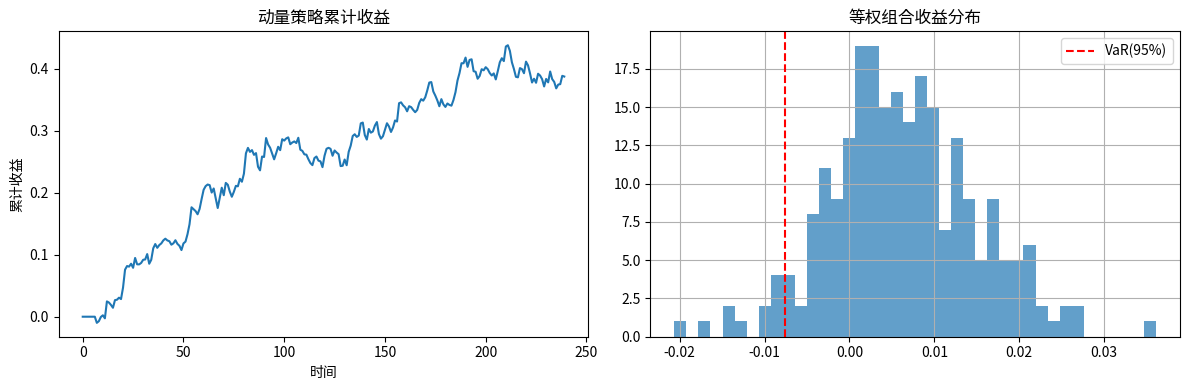

Write Python code to recreate this figure.
"""
Chapter 1 — Introduction: Beliefs, Risk, and Process
====================================================
本章演示量化投资的三大支柱：信念、风险、流程。
通过模拟数据展示行为金融偏差（过度反应/反应不足）以及量化因子的雏形。
"""

import numpy as np
import pandas as pd
import matplotlib.pyplot as plt

np.random.seed(42)


# ----------------------------------------------------------------------
# Demo 1: 信念——市场可预测性 vs 不可预测性
# 模拟两种世界：(a) 完全有效市场；(b) 存在动量异象的市场
# ----------------------------------------------------------------------
def simulate_market(n_periods=240, n_stocks=50, momentum=False):
    returns = np.random.normal(0.005, 0.06, size=(n_periods, n_stocks))
    if momentum:
        for t in range(1, n_periods):
            past_avg = returns[max(0, t - 6):t].mean(axis=0)
            returns[t] += 0.1 * past_avg
    return pd.DataFrame(returns)


eff = simulate_market(momentum=False)
mom = simulate_market(momentum=True)


def momentum_factor_test(returns):
    past = returns.rolling(6).sum().shift(1)
    fwd = returns
    ic = past.corrwith(fwd, axis=1).mean()
    return ic


print(f"[Beliefs] 有效市场动量 IC = {momentum_factor_test(eff):.4f}")
print(f"[Beliefs] 动量异象市场动量 IC = {momentum_factor_test(mom):.4f}")


# ----------------------------------------------------------------------
# Demo 2: 风险——三种常用度量
# ----------------------------------------------------------------------
def basic_risk_metrics(returns: pd.Series):
    vol = returns.std() * np.sqrt(252)
    var_95 = np.percentile(returns, 5)
    cvar_95 = returns[returns <= var_95].mean()
    return {"年化波动率": vol, "VaR(95%)": var_95, "CVaR(95%)": cvar_95}


port_returns = mom.mean(axis=1)
print("\n[Risk] 等权组合风险度量:")
for k, v in basic_risk_metrics(port_returns).items():
    print(f"  {k}: {v:.4f}")


# ----------------------------------------------------------------------
# Demo 3: 流程——从因子构建到组合
# ----------------------------------------------------------------------
def quant_process(returns: pd.DataFrame, lookback=6):
    factor = returns.rolling(lookback).sum().shift(1)
    z = factor.sub(factor.mean(axis=1), axis=0).div(factor.std(axis=1), axis=0)
    z = z.clip(-3, 3)
    weights = z.div(z.abs().sum(axis=1), axis=0).fillna(0)
    port_ret = (weights.shift(1) * returns).sum(axis=1)
    return port_ret, weights


pnl, w = quant_process(mom)
sharpe = pnl.mean() / pnl.std() * np.sqrt(252)
print(f"\n[Process] 多空动量组合年化夏普比率 = {sharpe:.3f}")
print(f"[Process] 累计收益 = {pnl.sum():.3f}")


# ----------------------------------------------------------------------
# Demo 4: 行为金融示例——过度反应（mean-reversion）
# ----------------------------------------------------------------------
def overreaction_test(returns, k=12):
    past = returns.rolling(k).sum().shift(1)
    fwd = returns.rolling(k).sum().shift(-k)
    ic_long = past.corrwith(fwd, axis=1).dropna().mean()
    return ic_long


ic_long = overreaction_test(mom)
print(f"\n[Behavioral] 长期反向 IC（12 月窗口）= {ic_long:.4f}")


if __name__ == "__main__":
    fig, axes = plt.subplots(1, 2, figsize=(12, 4))
    pnl.cumsum().plot(ax=axes[0], title="动量策略累计收益")
    axes[0].set_xlabel("时间")
    axes[0].set_ylabel("累计收益")

    port_returns.hist(ax=axes[1], bins=40, alpha=0.7)
    axes[1].set_title("等权组合收益分布")
    axes[1].axvline(np.percentile(port_returns, 5), color="r",
                    linestyle="--", label="VaR(95%)")
    axes[1].legend()
    plt.tight_layout()
    plt.savefig("chapter01_demo.png", dpi=120)
    print("\n[OK] 图表已保存: chapter01_demo.png")
